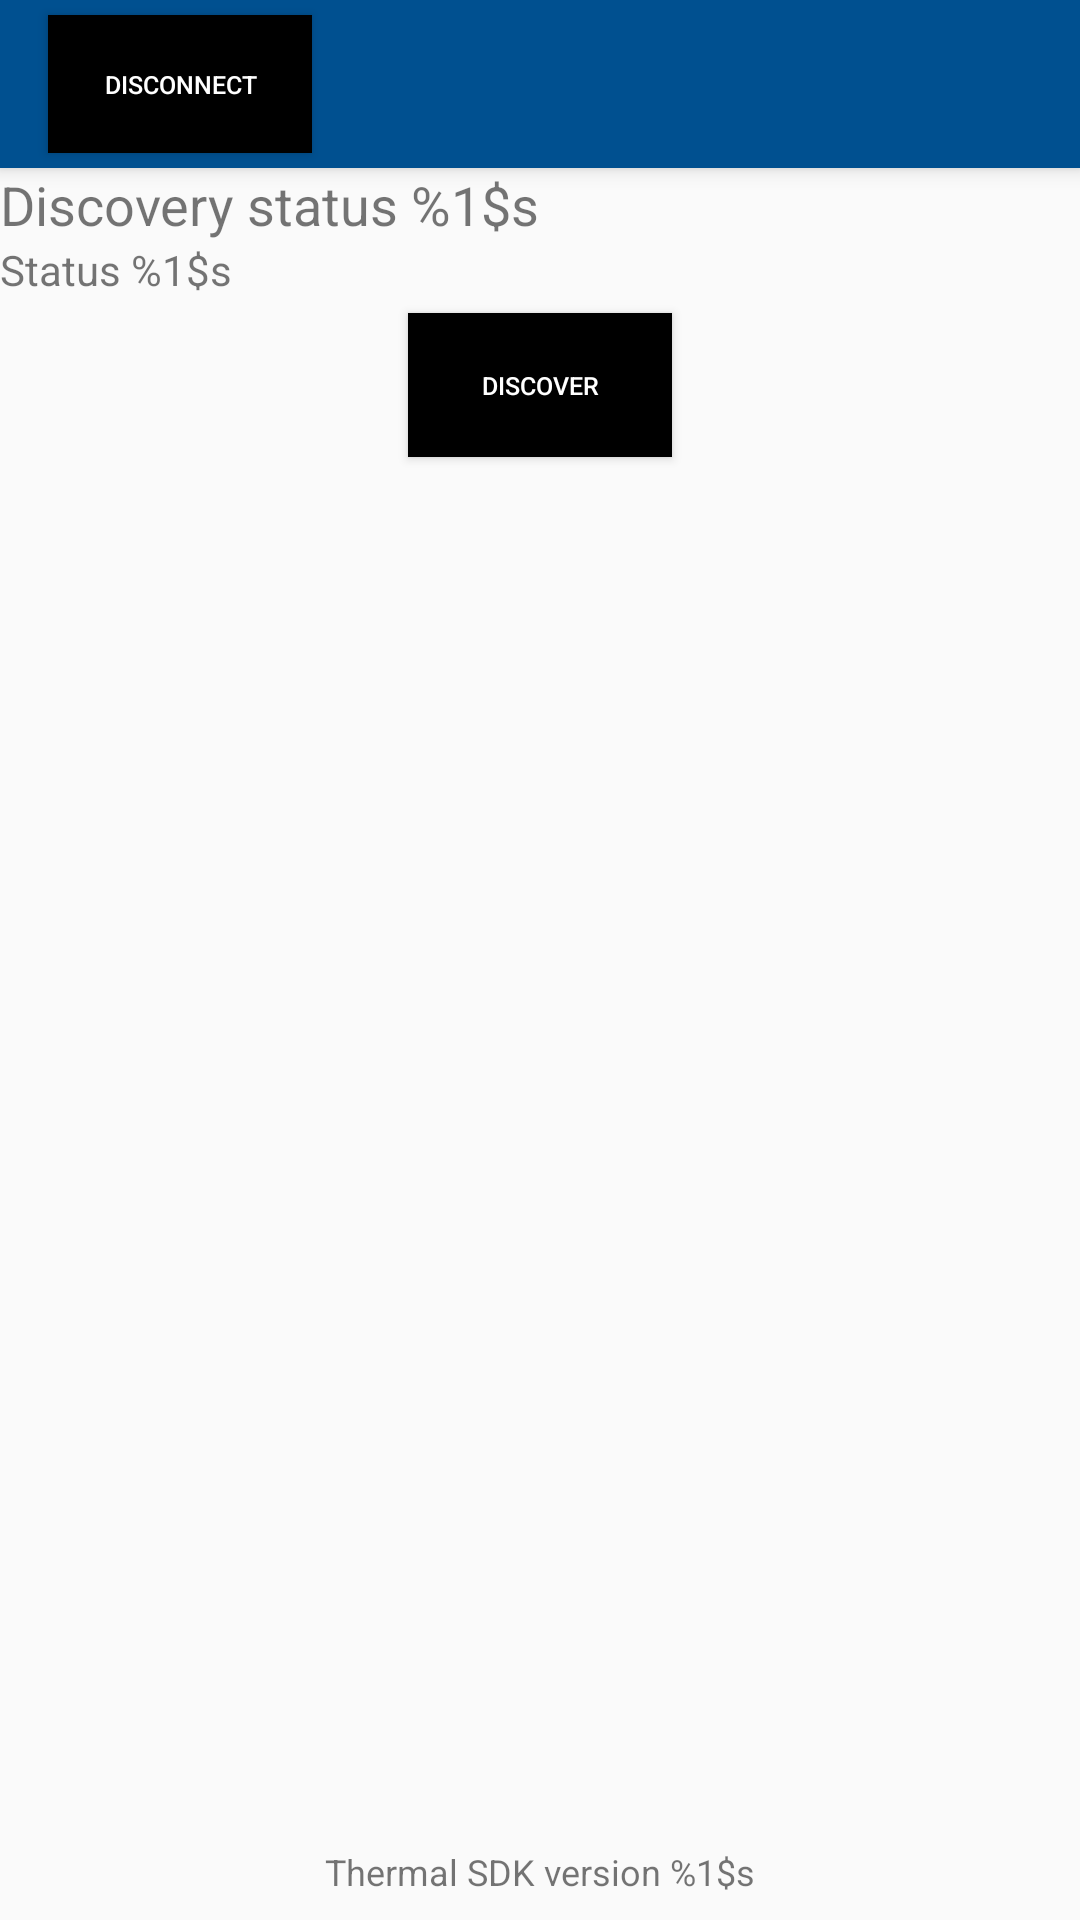

Here is an Android app screen rendered from its layout file. Give the layout XML and the strings, colors and styles it references.
<!-- AndroidManifest.xml: application theme DarkTheme -->
<!-- res/layout/activity_main.xml -->
<?xml version="1.0" encoding="utf-8"?>
<LinearLayout xmlns:android="http://schemas.android.com/apk/res/android"
    xmlns:tools="http://schemas.android.com/tools"
    android:layout_width="match_parent"
    android:layout_height="match_parent"
    android:forceDarkAllowed="true"
    xmlns:app="http://schemas.android.com/apk/res-auto"
    tools:context=".MainActivity"
    android:orientation="vertical" >

    

    <Toolbar
        android:id="@+id/toolbar"
        android:layout_width="match_parent"
        android:layout_height="?attr/actionBarSize"
        app:contentInsetLeft="0dp"
        app:contentInsetStart="0dp"
        app:contentInsetStartWithNavigation="0dp"
        android:minHeight="?attr/actionBarSize"
        style="?android:attr/actionBarStyle"
        app:popupTheme="@style/Widget.AppCompat.ActionBar.Solid">

         <Button
            android:id="@+id/disconnect_any"
            android:layout_width="wrap_content"
            android:layout_height="match_parent"
            android:background="#000"
            android:onClick="disconnect"
            android:text="@string/disconnect_text"
            android:textColor="#fff"
            android:layout_marginVertical="5dp"
            android:layout_marginHorizontal="5dp"
            android:paddingHorizontal="10dp"
            android:textSize="4pt" />

    </Toolbar>

    <TextView
        android:id="@+id/discovery_status"
        android:layout_width="wrap_content"
        android:layout_height="wrap_content"
        android:text="@string/discovery_status_text"
        android:textSize="18sp" />

    <TextView
        android:id="@+id/connection_status_text"
        android:layout_width="wrap_content"
        android:layout_height="wrap_content"
        android:text="@string/connection_status_text"/>


    
    <Button
        android:id="@+id/discover"
        android:layout_width="wrap_content"
        android:layout_height="wrap_content"
        android:layout_marginHorizontal="5dp"
        android:layout_marginVertical="5dp"
        android:background="#000"
        android:layout_gravity="center_horizontal"
        android:onClick="startDiscovery"
        android:paddingHorizontal="10dp"
        android:text="@string/discover_text"
        android:textColor="#fff"
        android:textSize="4pt" />

    <LinearLayout
        android:layout_width="match_parent"
        android:layout_height="wrap_content"
        style="?android:attr/buttonBarButtonStyle" >

        <Button
            android:id="@+id/connect_flir_one"
            android:layout_width="wrap_content"
            android:layout_height="wrap_content"
            android:layout_marginHorizontal="5dp"
            android:layout_marginVertical="5dp"
            android:background="#000"
            android:onClick="connectFlirOne"
            android:paddingHorizontal="10dp"
            android:text="@string/connect_f1_text"
            android:textColor="#fff"
            android:visibility="gone"
            style="?android:attr/buttonBarButtonStyle"
            android:textSize="4pt" />

        <Button
            android:id="@+id/connect_s1"
            android:layout_width="wrap_content"
            android:layout_height="wrap_content"
            android:layout_marginHorizontal="5dp"
            android:layout_marginVertical="5dp"
            android:background="#000"
            android:onClick="connectSimulatorOne"
            android:paddingHorizontal="10dp"
            android:text="@string/connect_sim1_text"
            android:textColor="#fff"
            android:visibility="gone"
            style="?android:attr/buttonBarButtonStyle"
            android:textSize="4pt" />

        <Button
            android:id="@+id/connect_s2"
            android:layout_width="wrap_content"
            android:layout_height="wrap_content"
            android:layout_marginHorizontal="5dp"
            android:layout_marginVertical="5dp"
            android:background="#000"
            android:onClick="connectSimulatorTwo"
            android:paddingHorizontal="10dp"
            android:text="@string/connect_sim2_text"
            android:textColor="#fff"
            android:visibility="gone"
            style="?android:attr/buttonBarButtonStyle"
            android:textSize="4pt" />
    </LinearLayout>

    <RelativeLayout
        android:layout_width="match_parent"
        android:layout_height="match_parent">

        <ImageView
            android:id="@+id/msx_image"
            android:layout_width="125dp"
            android:layout_height="125dp"
            android:minWidth="50dp"
            android:maxWidth="50dp"
            android:contentDescription="@string/msx_image_desc" />

        <ImageView
            android:id="@+id/photo_image"
            android:layout_width="125dp"
            android:layout_height="125dp"
            android:layout_below="@+id/msx_image"
            android:layout_marginTop="15dp"
            android:minWidth="50dp"
            android:maxWidth="50dp"
            android:contentDescription="@string/photo_image_desc" />

        
        <TextView
            android:id="@+id/sdk_version"
            android:layout_width="wrap_content"
            android:layout_height="wrap_content"
            android:layout_alignParentBottom="true"
            android:layout_centerHorizontal="true"
            android:layout_gravity="center_horizontal"
            android:layout_marginBottom="8dp"
            android:text="@string/sdk_version_text"
            android:textSize="12sp" />

    </RelativeLayout>

</LinearLayout>
<!-- resources referenced by this layout -->
<resources>
  <string name="connect_f1_text">Connect\nFLIR ONE</string>
  <string name="connect_sim1_text">Connect\nSimulator 1</string>
  <string name="connect_sim2_text">Connect\nSimulator 2</string>
  <string name="connection_status_text">Status %1$s</string>
  <string name="disconnect_text">Disconnect</string>
  <string name="discover_text">Discover</string>
  <string name="discovery_status_text">Discovery status %1$s</string>
  <string name="msx_image_desc">image with IR and visual data mixed</string>
  <string name="photo_image_desc">image with only visual image</string>
  <string name="sdk_version_text">Thermal SDK version %1$s</string>
  <style name="DarkTheme" parent="AppTheme">
          <item name="colorPrimary">#005090</item>
          <item name="colorPrimaryDark">#0000A6</item>
          <item name="colorAccent">#0000FF</item>
          <item name="textColor">#ffffff</item>
          <item name="metaTextColor">#aeaeae</item>
          <item name="bgColor">#000000</item>
          <item name="btnColor">#005090</item>
          <item name="actionbarColor">#1E1E1E</item>
      </style>
  <style name="AppTheme" parent="Theme.AppCompat.DayNight.NoActionBar">
          
          <item name="colorPrimary">@color/colorPrimary</item>
          <item name="colorPrimaryDark">@color/colorPrimaryDark</item>
          <item name="colorAccent">@color/colorAccent</item>
      </style>
  <color name="colorPrimary">#005090</color>
  <color name="colorPrimaryDark">#0000A6</color>
  <color name="colorAccent">#0000FF</color>
</resources>
